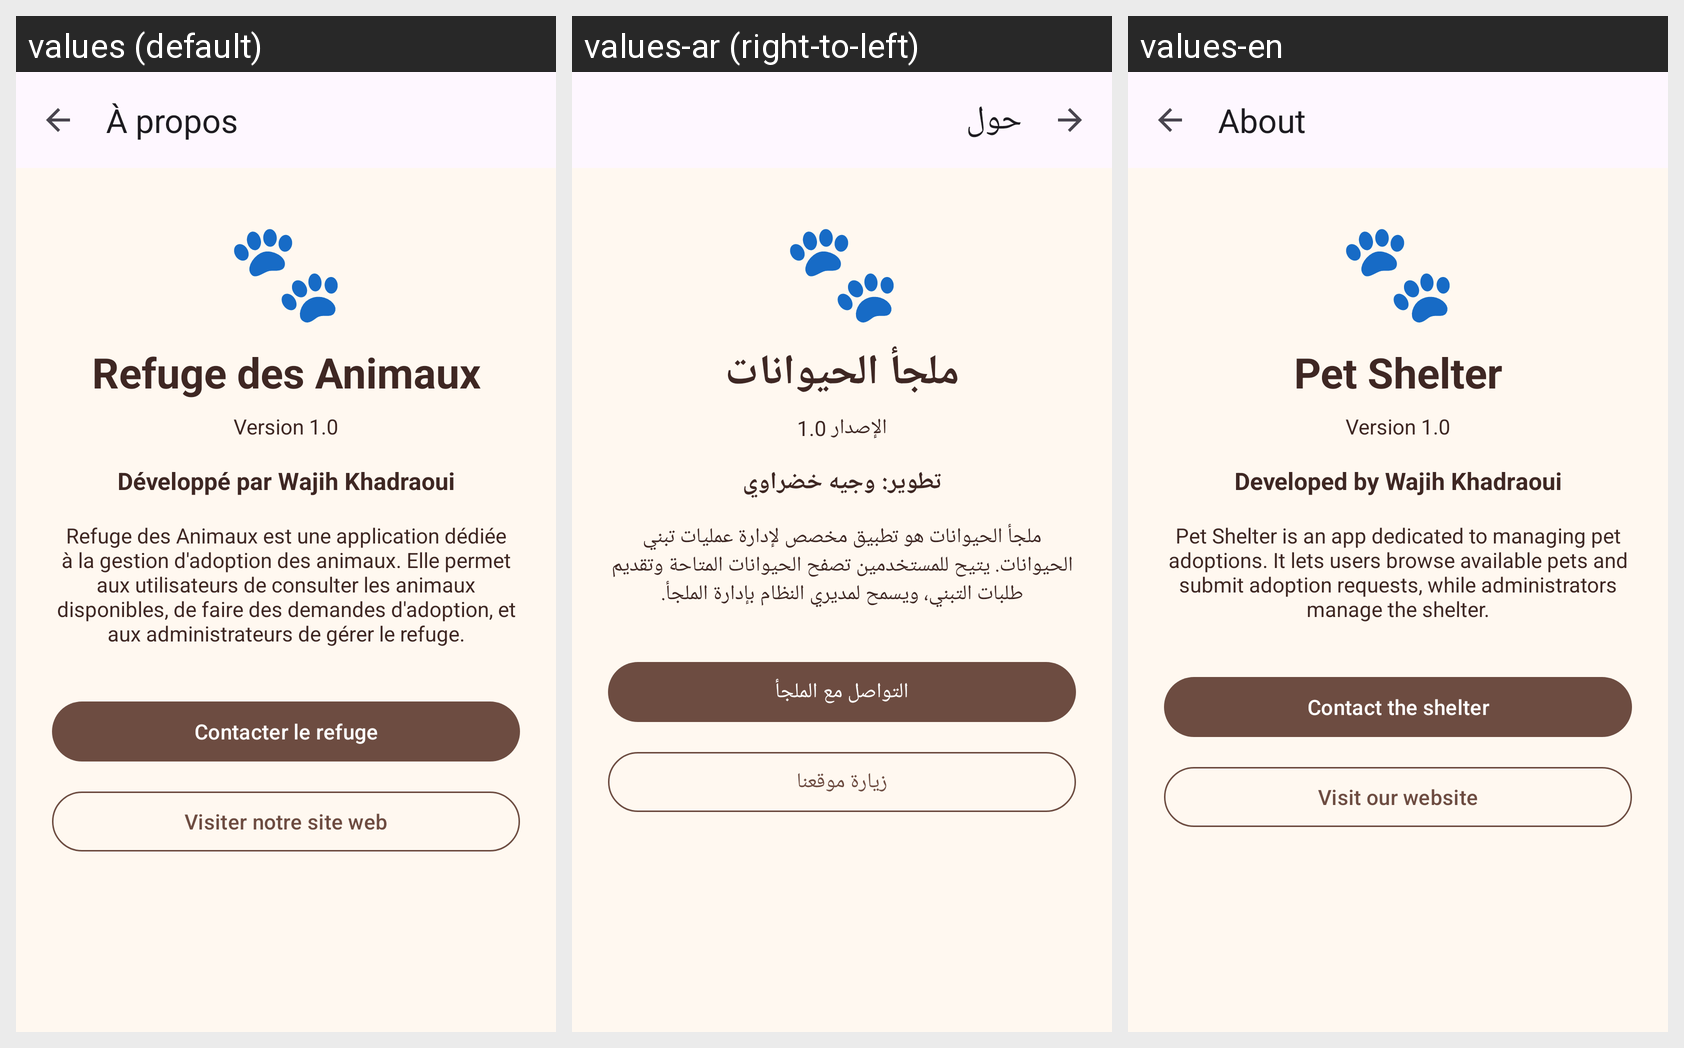

The Android screen above is rendered under several locales of the same app. Produce the string resources it draws, with the default and per-locale values.
Android screen res/layout/activity_about.xml rendered under 3 locales, left to right: values (default), values-ar (right-to-left), values-en. Device: Nexus 5 (rendered at 1080×1920; each locale shown at half size, 540×960, under a caption strip naming it); theme Theme.WorkshopPetShelter.
Strings drawn on this screen, with the default value and each locale's value (text and hints the layout hard-codes, and strings that could not be matched under every locale, appear in the picture but are not listed):

title_about
  values: À propos
  values-ar: حول
  values-en: About

pet_emoji
  values: 🐾
  values-ar: 🐾
  values-en: 🐾

app_name
  values: Refuge des Animaux
  values-ar: ملجأ الحيوانات
  values-en: Pet Shelter

version_fallback
  values: Version 1.0
  values-ar: الإصدار 1.0
  values-en: Version 1.0

about_developer
  values: Développé par Wajih Khadraoui
  values-ar: تطوير: وجيه خضراوي
  values-en: Developed by Wajih Khadraoui

about_description
  values: Refuge des Animaux est une application dédiée à la gestion d'adoption des animaux. Elle permet aux utilisateurs de consulter les animaux disponibles, de faire des demandes d'adoption, et aux administrateurs de gérer le refuge.
  values-ar: ملجأ الحيوانات هو تطبيق مخصص لإدارة عمليات تبني الحيوانات. يتيح للمستخدمين تصفح الحيوانات المتاحة وتقديم طلبات التبني، ويسمح لمديري النظام بإدارة الملجأ.
  values-en: Pet Shelter is an app dedicated to managing pet adoptions. It lets users browse available pets and submit adoption requests, while administrators manage the shelter.

about_contact
  values: Contacter le refuge
  values-ar: التواصل مع الملجأ
  values-en: Contact the shelter

about_website
  values: Visiter notre site web
  values-ar: زيارة موقعنا
  values-en: Visit our website
